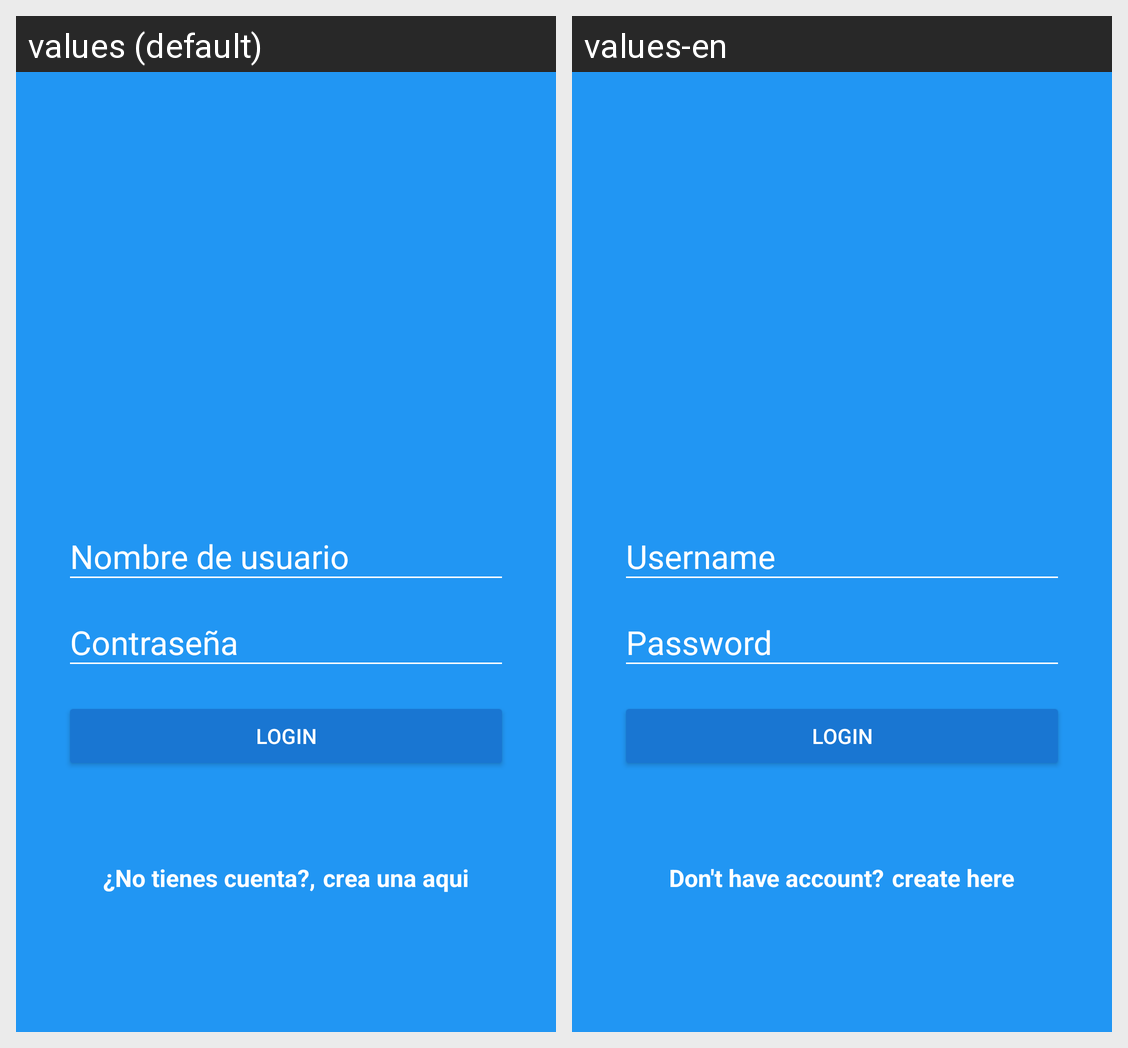

For this localized Android screen grid, give each drawn string resource with its value in every locale shown.
Android screen res/layout/activity_login.xml rendered under 2 locales, left to right: values (default), values-en. Device: Nexus 5 (rendered at 1080×1920; each locale shown at half size, 540×960, under a caption strip naming it); theme AppTheme.
Strings drawn on this screen, with the default value and each locale's value (text and hints the layout hard-codes, and strings that could not be matched under every locale, appear in the picture but are not listed):

hint_username
  values: Nombre de usuario
  values-en: Username

hint_password
  values: Contraseña
  values-en: Password

text_button_login
  values: Login
  values-en: Login

dont_have_account
  values: ¿No tienes cuenta?,
  values-en: Don't have account?

create_here
  values: crea una aqui
  values-en: create here
